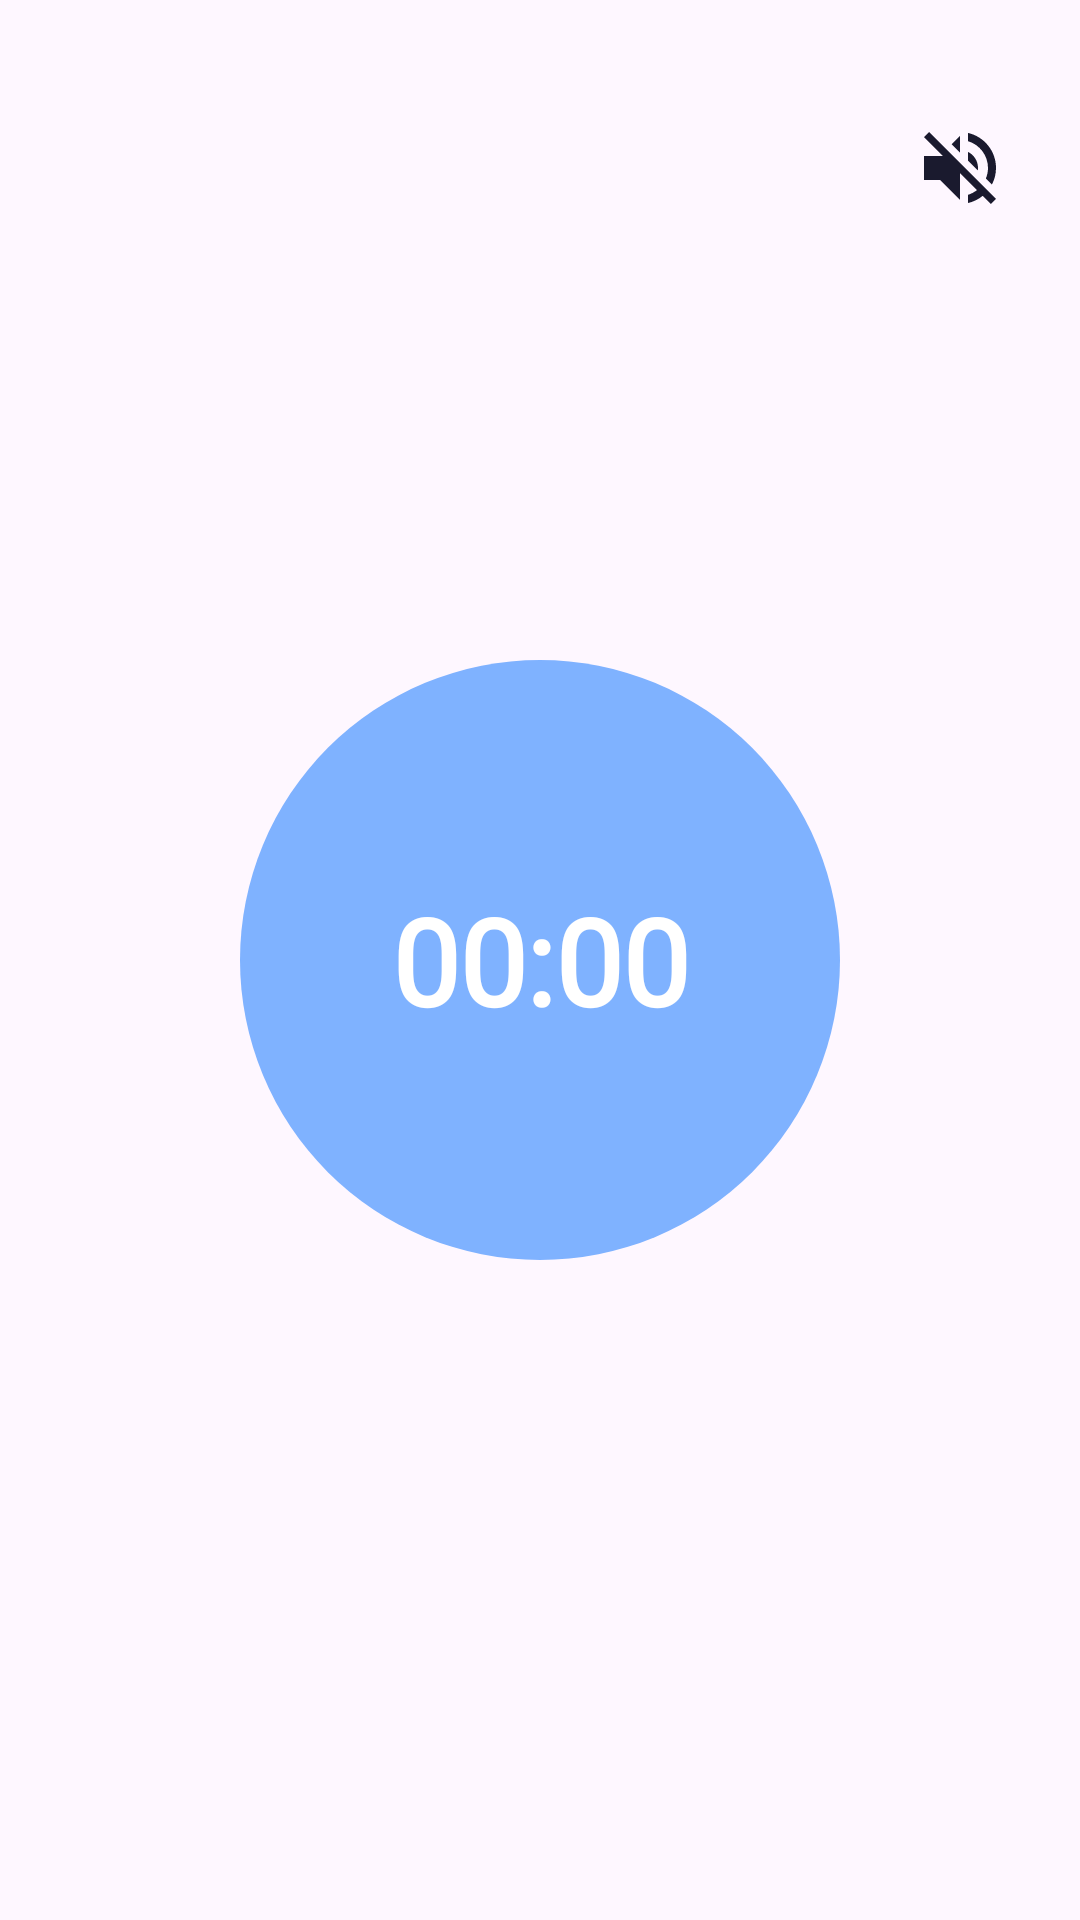

Produce the Android XML layout that renders to this screen, including the resource entries it uses.
<!-- AndroidManifest.xml: application theme Theme.ClendApp -->
<!-- res/layout/fondo2.xml -->
<?xml version="1.0" encoding="utf-8"?>
<androidx.constraintlayout.widget.ConstraintLayout xmlns:android="http://schemas.android.com/apk/res/android"
    xmlns:app="http://schemas.android.com/apk/res-auto"
    xmlns:tools="http://schemas.android.com/tools"
    android:id="@+id/main"
    android:layout_width="match_parent"
    android:layout_height="match_parent">

    <ImageView
        android:id="@+id/imageView3"
        android:layout_width="0dp"
        android:layout_height="0dp"
        android:scaleType="centerCrop"
        app:layout_constraintBottom_toBottomOf="parent"
        app:layout_constraintEnd_toEndOf="parent"
        app:layout_constraintStart_toStartOf="parent"
        app:layout_constraintTop_toTopOf="parent"
        app:srcCompat="@drawable/fondo2" />

    <ImageView
        android:id="@+id/imageView2"
        android:layout_width="200dp"
        android:layout_height="200dp"
        app:layout_constraintBottom_toBottomOf="parent"
        app:layout_constraintEnd_toEndOf="parent"

        app:layout_constraintStart_toStartOf="parent"
        app:layout_constraintTop_toTopOf="parent"
        app:srcCompat="@drawable/circle_shape" />

    <Chronometer
        android:id="@+id/chronometer_prueba"
        android:layout_width="wrap_content"
        android:layout_height="wrap_content"
        android:fontFamily="@font/hey_comic"
        android:textColor="@android:color/white"
        android:textSize="40sp"
        android:textStyle="bold"
        app:layout_constraintBottom_toBottomOf="@+id/imageView2"
        app:layout_constraintEnd_toEndOf="@+id/imageView2"
        app:layout_constraintStart_toStartOf="@+id/imageView2"
        app:layout_constraintTop_toTopOf="@+id/imageView2" />

    <ImageView
        android:id="@+id/btn_volume_toggle"
        android:layout_width="48dp"
        android:layout_height="48dp"
        android:layout_marginTop="32dp"
        android:layout_marginEnd="16dp"
        android:padding="8dp"
        android:src="@drawable/ic_volume_off"
        app:layout_constraintEnd_toEndOf="parent"
        app:layout_constraintTop_toTopOf="parent" />

</androidx.constraintlayout.widget.ConstraintLayout>
<!-- resources referenced by this layout -->
<resources>
  <!-- drawable circle_shape (drawable) -->
  <?xml version="1.0" encoding="utf-8"?>
  <shape xmlns:android="http://schemas.android.com/apk/res/android"
      android:shape="oval">
      <solid android:color="#7FB2FF" />
  </shape>
  <!-- drawable ic_volume_off (drawable) -->
  <?xml version="1.0" encoding="utf-8"?>
  <vector xmlns:android="http://schemas.android.com/apk/res/android"
      android:width="24dp"
      android:height="24dp"
      android:viewportWidth="24"
      android:viewportHeight="24">
      <path
          android:fillColor="#1A1A2E"
          android:pathData="M12,4L9.91,6.09 12,8.18V4z M4.27,3L3,4.27 7.73,9H3v6h4l5,5v-6.73l4.25,4.25c-0.67,0.52 -1.42,0.93 -2.25,1.18v2.06c1.38,-0.31 2.63,-0.95 3.69,-1.81L19.73,21 21,19.73 4.27,3z M19,12c0,0.94 -0.2,1.82 -0.54,2.64l1.51,1.51C20.63,14.91 21,13.5 21,12c0,-4.28 -2.99,-7.86 -7,-8.77v2.06c2.89,0.86 5,3.54 5,6.71z M16.5,12c0,-1.77 -1.02,-3.29 -2.5,-4.03v2.21l2.45,2.45c0.03,-0.2 0.05,-0.41 0.05,-0.63z" />
  </vector>
  <style name="Theme.ClendApp" parent="Base.Theme.ClendApp" />
  <style name="Base.Theme.ClendApp" parent="Theme.Material3.Light.NoActionBar">
          
          <item name="colorPrimary">@color/primary</item>
          <item name="colorOnPrimary">@color/white</item>
      </style>
  <color name="primary">#7C4DFF</color>
  <color name="white">#FFFFFFFF</color>
</resources>
